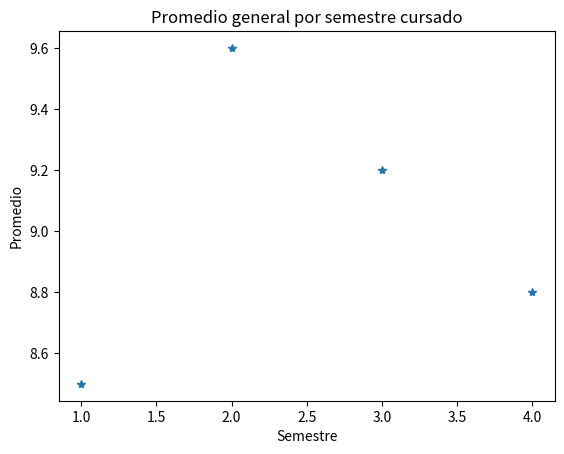

Python code for this plot:
import pylab as pl
import matplotlib.pyplot as plt
x = [1,2,3,4]
y = [8.5,9.6,9.2,8.8]
pl.plot(x, y, '*')
plt.xlabel("Semestre")
plt.ylabel("Promedio")
plt.title("Promedio general por semestre cursado")
pl.savefig('promedioporsemestre')
"""
Editor de Spyder

Este es un archivo temporal
"""

